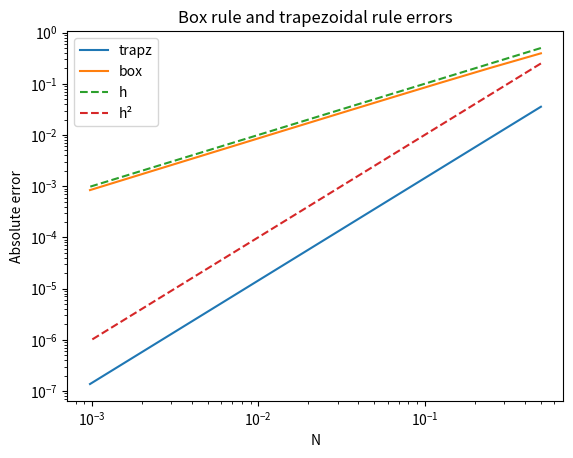

Generate this figure with matplotlib:
from math import e
import matplotlib.pyplot as plt

def T(N,f):
    h = 1/N
    return sum([(h / 2) * (f(i*h) + f((i+1)*h)) for i in range(N)])

def R(N,f):
    h = 1/N
    return sum([h * f(i*h) for i in range(N)])

def f_e(x):
    return e ** x

def N_i(i):
    return 2 ** i

errors_trapz = []
errors_box = []
for it in range(1,11):
    errors_trapz.append(abs(e - 1 - T(N_i(it), f_e)))
    errors_box.append(abs(e - 1 - R(N_i(it), f_e)))

plt.title("Box rule and trapezoidal rule errors")
plt.xlabel("N")
plt.ylabel("Absolute error")
plt.loglog([1/N_i(i) for i in range(1,11)], errors_trapz,  label="trapz")
plt.loglog([1/N_i(i) for i in range(1,11)], errors_box,  label="box")
plt.loglog([1/N_i(i) for i in range(1,11)], [1/N_i(i) for i in range(1,11)],linestyle="--", label="h")
plt.loglog([1/N_i(i) for i in range(1,11)], [1/(N_i(i)**2) for i in range(1,11)],linestyle="--", label="h²")
plt.legend()
plt.show()
# the trapz error behaves like Ch²
# the box error behaves like Ch

